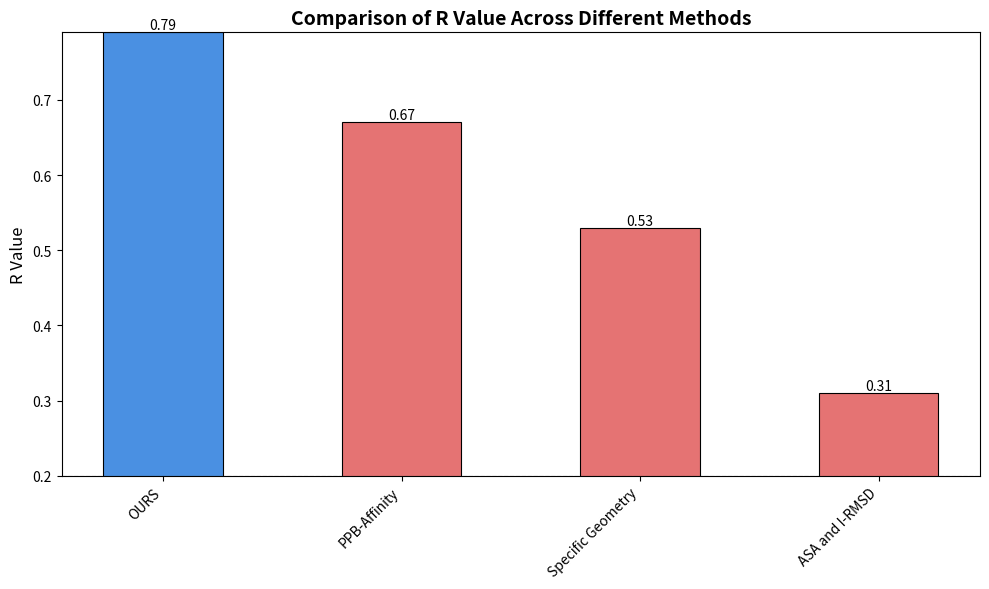

Python code for this plot:
import matplotlib.pyplot as plt
import numpy as np

# Create data dictionary with OURS (APT) as the first entry
r_value = {
    'OURS': 0.79,  # Adding APT as the first entry
    'PPB-Affinity': 0.671,
    'Specific Geometry': 0.53,
    'ASA and I-RMSD': 0.31
}

# Create lists for plotting
methods = list(r_value.keys())
values = list(r_value.values())

# Create the plot
plt.figure(figsize=(10, 6))

# Create bars with different colors (first bar in blue, rest in muted red)
colors = ['#4A90E2'] + ['#E57373'] * (len(methods) - 1)
bars = plt.bar(methods, values, color=colors, width=0.5, edgecolor='black', linewidth=0.8)

# Customize the plot
plt.ylabel('R Value', fontsize=12)
plt.title('Comparison of R Value Across Different Methods', fontsize=14, fontweight='bold')
plt.xticks(rotation=45, ha='right', fontsize=10)

# Set y-axis limits to make differences appear larger
plt.ylim(0.2, 0.79)  # Narrow the y-axis range to emphasize differences

# Add value labels on top of each bar
for bar in bars:
    height = bar.get_height()
    plt.text(bar.get_x() + bar.get_width()/2., height,
             f'{height:.2f}',
             ha='center', va='bottom', fontsize=10)

# Add a horizontal line at y=0 for reference
plt.axhline(0.2, color='gray', linewidth=0.8, linestyle='--')

# Adjust layout to prevent label cutoff
plt.tight_layout()

# Show the plot
plt.show()
